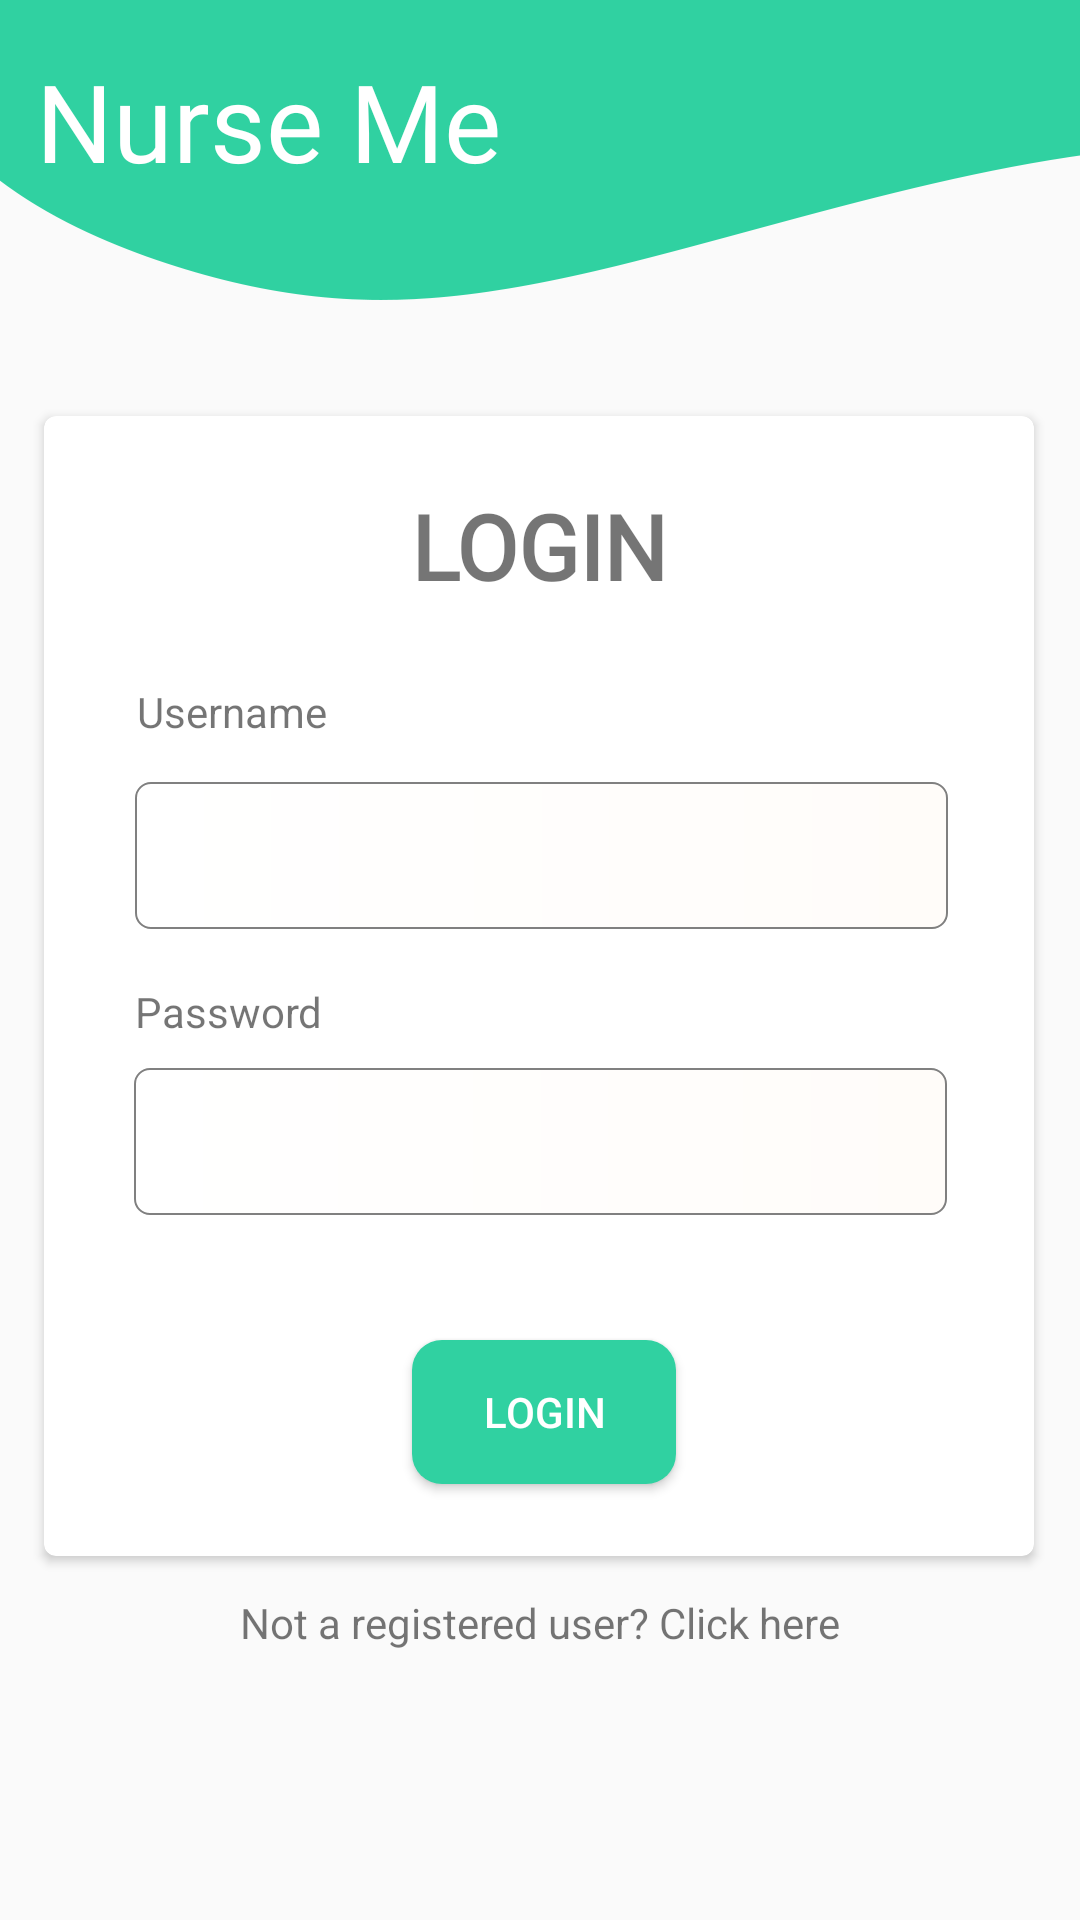

Reconstruct the res/layout file that produces this screen, plus the resources it refers to.
<!-- AndroidManifest.xml: application theme AppTheme -->
<!-- res/layout/activity_login.xml -->
<?xml version="1.0" encoding="utf-8"?>
<android.support.constraint.ConstraintLayout xmlns:android="http://schemas.android.com/apk/res/android"
    xmlns:app="http://schemas.android.com/apk/res-auto"
    xmlns:tools="http://schemas.android.com/tools"
    android:layout_width="match_parent"
    android:layout_height="match_parent"
    tools:context=".LoginActivity"
    android:background="@drawable/backgroundnurseme">


    <TextView
        android:id="@+id/textView2"
        android:layout_width="wrap_content"
        android:layout_height="wrap_content"
        android:layout_marginTop="16dp"
        android:text="Nurse Me"
        android:textColor="#ffff"
        android:textSize="36dp"
        app:fontFamily="@font/overlock1"
        app:layout_constraintBottom_toBottomOf="@+id/imageView4"
        app:layout_constraintEnd_toEndOf="parent"
        app:layout_constraintHorizontal_bias="0.058"
        app:layout_constraintStart_toStartOf="parent"
        app:layout_constraintTop_toTopOf="parent"
        app:layout_constraintVertical_bias="0.225" />

    <android.support.v7.widget.CardView
        android:id="@+id/chart_card_view"
        android:layout_width="330dp"
        android:layout_height="380dp"
        android:layout_gravity="center"
        app:cardCornerRadius="4dp"
        app:layout_constraintBottom_toBottomOf="parent"
        app:layout_constraintEnd_toEndOf="parent"
        app:layout_constraintHorizontal_bias="0.493"
        app:layout_constraintStart_toStartOf="parent"
        app:layout_constraintTop_toBottomOf="@+id/textView2"
        app:layout_constraintVertical_bias="0.38" >

        <android.support.constraint.ConstraintLayout
            android:layout_width="match_parent"
            android:layout_height="match_parent">

            <Button
                android:id="@+id/login_btn"
                android:layout_width="wrap_content"
                android:layout_height="wrap_content"
                android:layout_marginStart="8dp"
                android:layout_marginLeft="8dp"
                android:layout_marginEnd="8dp"
                android:layout_marginRight="8dp"
                android:layout_marginBottom="24dp"
                android:background="@drawable/button_shape"
                android:onClick="login"
                android:text="Login"
                android:textColor="#fff"
                app:layout_constraintBottom_toBottomOf="parent"
                app:layout_constraintEnd_toEndOf="parent"
                app:layout_constraintHorizontal_bias="0.508"
                app:layout_constraintStart_toStartOf="parent"
                app:layout_constraintTop_toBottomOf="@+id/password_txtbox"
                app:layout_constraintVertical_bias="1.0" />

            <EditText
                android:id="@+id/username_txtbox"
                android:layout_width="271dp"
                android:layout_height="49dp"
                android:layout_marginStart="40dp"
                android:layout_marginLeft="40dp"
                android:layout_marginTop="14dp"
                android:layout_marginEnd="40dp"
                android:layout_marginRight="40dp"
                android:layout_marginBottom="182dp"
                android:background="@drawable/textbox_shape"
                android:ems="10"
                android:inputType="textPersonName"
                app:layout_constraintBottom_toBottomOf="parent"
                app:layout_constraintEnd_toEndOf="parent"
                app:layout_constraintHorizontal_bias="0.476"
                app:layout_constraintStart_toStartOf="parent"
                app:layout_constraintTop_toBottomOf="@+id/textView7"
                app:layout_constraintVertical_bias="0.0" />

            <EditText
                android:id="@+id/password_txtbox"
                android:layout_width="271dp"
                android:layout_height="49dp"
                android:layout_marginStart="40dp"
                android:layout_marginLeft="40dp"
                android:layout_marginEnd="39dp"
                android:layout_marginRight="39dp"
                android:background="@drawable/textbox_shape"
                android:ems="10"
                android:inputType="textPassword"
                app:layout_constraintBottom_toBottomOf="parent"
                app:layout_constraintEnd_toEndOf="parent"
                app:layout_constraintStart_toStartOf="parent"
                app:layout_constraintTop_toBottomOf="@+id/username_txtbox"
                app:layout_constraintVertical_bias="0.289" />

            <ProgressBar
                android:id="@+id/progressBar2"
                style="?android:attr/progressBarStyle"
                android:layout_width="wrap_content"
                android:layout_height="wrap_content"
                android:layout_marginStart="8dp"
                android:layout_marginLeft="8dp"
                android:layout_marginTop="8dp"
                android:layout_marginEnd="8dp"
                android:layout_marginRight="8dp"
                android:layout_marginBottom="8dp"
                android:indeterminateDrawable="@drawable/progress"
                android:visibility="gone"
                app:layout_constraintBottom_toBottomOf="parent"
                app:layout_constraintEnd_toEndOf="parent"
                app:layout_constraintStart_toStartOf="parent"
                app:layout_constraintTop_toTopOf="parent"
                app:layout_constraintVertical_bias="0.86" />

            <TextView
                android:id="@+id/textView8"
                android:layout_width="wrap_content"
                android:layout_height="wrap_content"
                android:layout_marginStart="40dp"
                android:layout_marginLeft="40dp"
                android:layout_marginTop="18dp"
                android:layout_marginEnd="245dp"
                android:layout_marginRight="245dp"
                android:text="Password"
                app:layout_constraintBottom_toTopOf="@+id/password_txtbox"
                app:layout_constraintEnd_toEndOf="parent"
                app:layout_constraintHorizontal_bias="0.555"
                app:layout_constraintStart_toStartOf="parent"
                app:layout_constraintTop_toBottomOf="@+id/username_txtbox"
                app:layout_constraintVertical_bias="0.0" />

            <TextView
                android:id="@+id/textView7"
                android:layout_width="wrap_content"
                android:layout_height="wrap_content"
                android:layout_marginStart="42dp"
                android:layout_marginLeft="42dp"
                android:layout_marginTop="89dp"
                android:layout_marginEnd="244dp"
                android:layout_marginRight="244dp"
                android:text="Username"
                app:layout_constraintBottom_toBottomOf="parent"
                app:layout_constraintEnd_toEndOf="parent"
                app:layout_constraintHorizontal_bias="0.571"
                app:layout_constraintStart_toStartOf="parent"
                app:layout_constraintTop_toTopOf="parent"
                app:layout_constraintVertical_bias="0.0" />

            <TextView
                android:id="@+id/forgot_txtview"
                android:layout_width="wrap_content"
                android:layout_height="wrap_content"
                android:layout_marginTop="35dp"
                android:layout_marginBottom="12dp"
                android:onClick="forgotpassword"
                android:text="Forgot password?"
                app:layout_constraintBottom_toTopOf="@+id/login_btn"
                app:layout_constraintEnd_toEndOf="parent"
                app:layout_constraintHorizontal_bias="0.502"
                app:layout_constraintStart_toStartOf="parent"
                app:layout_constraintTop_toBottomOf="@+id/password_txtbox"
                app:layout_constraintVertical_bias="0.888" />

            <TextView
                android:id="@+id/textView6"
                android:layout_width="wrap_content"
                android:layout_height="wrap_content"
                android:layout_marginTop="16dp"
                android:layout_marginBottom="293dp"
                android:fontFamily="@font/overlock1"
                android:text="LOGIN"
                android:textSize="30dp"
                android:textStyle="bold"
                app:layout_constraintBottom_toBottomOf="parent"
                app:layout_constraintEnd_toEndOf="parent"
                app:layout_constraintStart_toStartOf="parent"
                app:layout_constraintTop_toTopOf="parent"
                app:layout_constraintVertical_bias="0.229" />
        </android.support.constraint.ConstraintLayout>
    </android.support.v7.widget.CardView>

    <TextView
        android:id="@+id/invalid_txtview"
        android:layout_width="wrap_content"
        android:layout_height="wrap_content"
        android:layout_marginStart="8dp"
        android:layout_marginLeft="8dp"
        android:layout_marginEnd="8dp"
        android:layout_marginRight="8dp"
        android:text="*Authentication Failed"
        android:textColor="@android:color/holo_red_dark"
        android:visibility="invisible"
        app:layout_constraintBottom_toTopOf="@+id/card_view"
        app:layout_constraintEnd_toEndOf="parent"
        app:layout_constraintStart_toStartOf="parent"
        app:layout_constraintTop_toTopOf="parent"
        app:layout_constraintVertical_bias="0.948" />

    <TextView
        android:id="@+id/notreg_txtview"
        android:layout_width="wrap_content"
        android:layout_height="wrap_content"
        android:layout_marginStart="8dp"
        android:layout_marginLeft="8dp"
        android:layout_marginEnd="8dp"
        android:layout_marginRight="8dp"
        android:layout_marginBottom="8dp"
        android:onClick="register"
        android:text="Not a registered user? Click here"
        app:layout_constraintBottom_toBottomOf="parent"
        app:layout_constraintEnd_toEndOf="parent"
        app:layout_constraintStart_toStartOf="parent"
        app:layout_constraintTop_toTopOf="parent"
        app:layout_constraintVertical_bias="0.867" />


</android.support.constraint.ConstraintLayout>
<!-- resources referenced by this layout -->
<resources>
  <!-- drawable backgroundnurseme: png bitmap (drawable, 31632 bytes) -->
  <!-- drawable button_shape (drawable) -->
  <?xml version="1.0" encoding="utf-8"?>
  <shape xmlns:android="http://schemas.android.com/apk/res/android"
      android:shape="rectangle"
      android:thickness="50dp">
      <solid
          android:color="@color/colorLogin"
          ></solid>
      <corners
          android:radius="10dp">
  
      </corners>
  
  </shape>
  <!-- drawable progress (drawable) -->
  <?xml version="1.0" encoding="utf-8"?>
  <rotate xmlns:android="http://schemas.android.com/apk/res/android"
      android:pivotX="50%"
      android:pivotY="50%"
      android:fromDegrees="0"
      android:toDegrees="360">
  
      <shape
          android:shape="ring"
          android:innerRadiusRatio="3"
          android:thicknessRatio="15"
          android:useLevel="false">
  
          <size
              android:width="78dip"
              android:height="76dip" />
  
          <gradient
              android:type="sweep"
              android:useLevel="false"
              android:startColor="#30d1a1"
              android:endColor="#00ffffff"
              android:angle="0"/>
  
      </shape>
  
  </rotate>
  <!-- drawable textbox_shape (drawable) -->
  <?xml version="1.0" encoding="utf-8"?>
  <shape xmlns:android="http://schemas.android.com/apk/res/android"
  
      android:thickness="50dp"
  
      android:shape="rectangle"
      >
      <padding
          android:left="5dp"
          android:right="5dp"></padding>
      <stroke android:width="0.5dp"
          android:color="#808080" />
      <corners android:radius="5dp" />
      <size
          android:height="40dp"
          android:width="270dp"/>
      <gradient
  
          android:startColor="#ffff"
  
          android:endColor="#FFFCF9"
  
          android:type="linear"
  
          android:angle="360"/>
  </shape>
  <style name="AppTheme" parent="Theme.AppCompat.Light.NoActionBar">
          
          <item name="colorPrimary">@color/colorLogin</item>
          <item name="colorPrimaryDark">@color/colorPrimaryDark</item>
          <item name="colorAccent">@color/colorAccent</item>
      </style>
  <color name="colorLogin">#30d1a1</color>
  <color name="colorPrimaryDark">#30d1a1</color>
  <color name="colorAccent">#000</color>
</resources>
